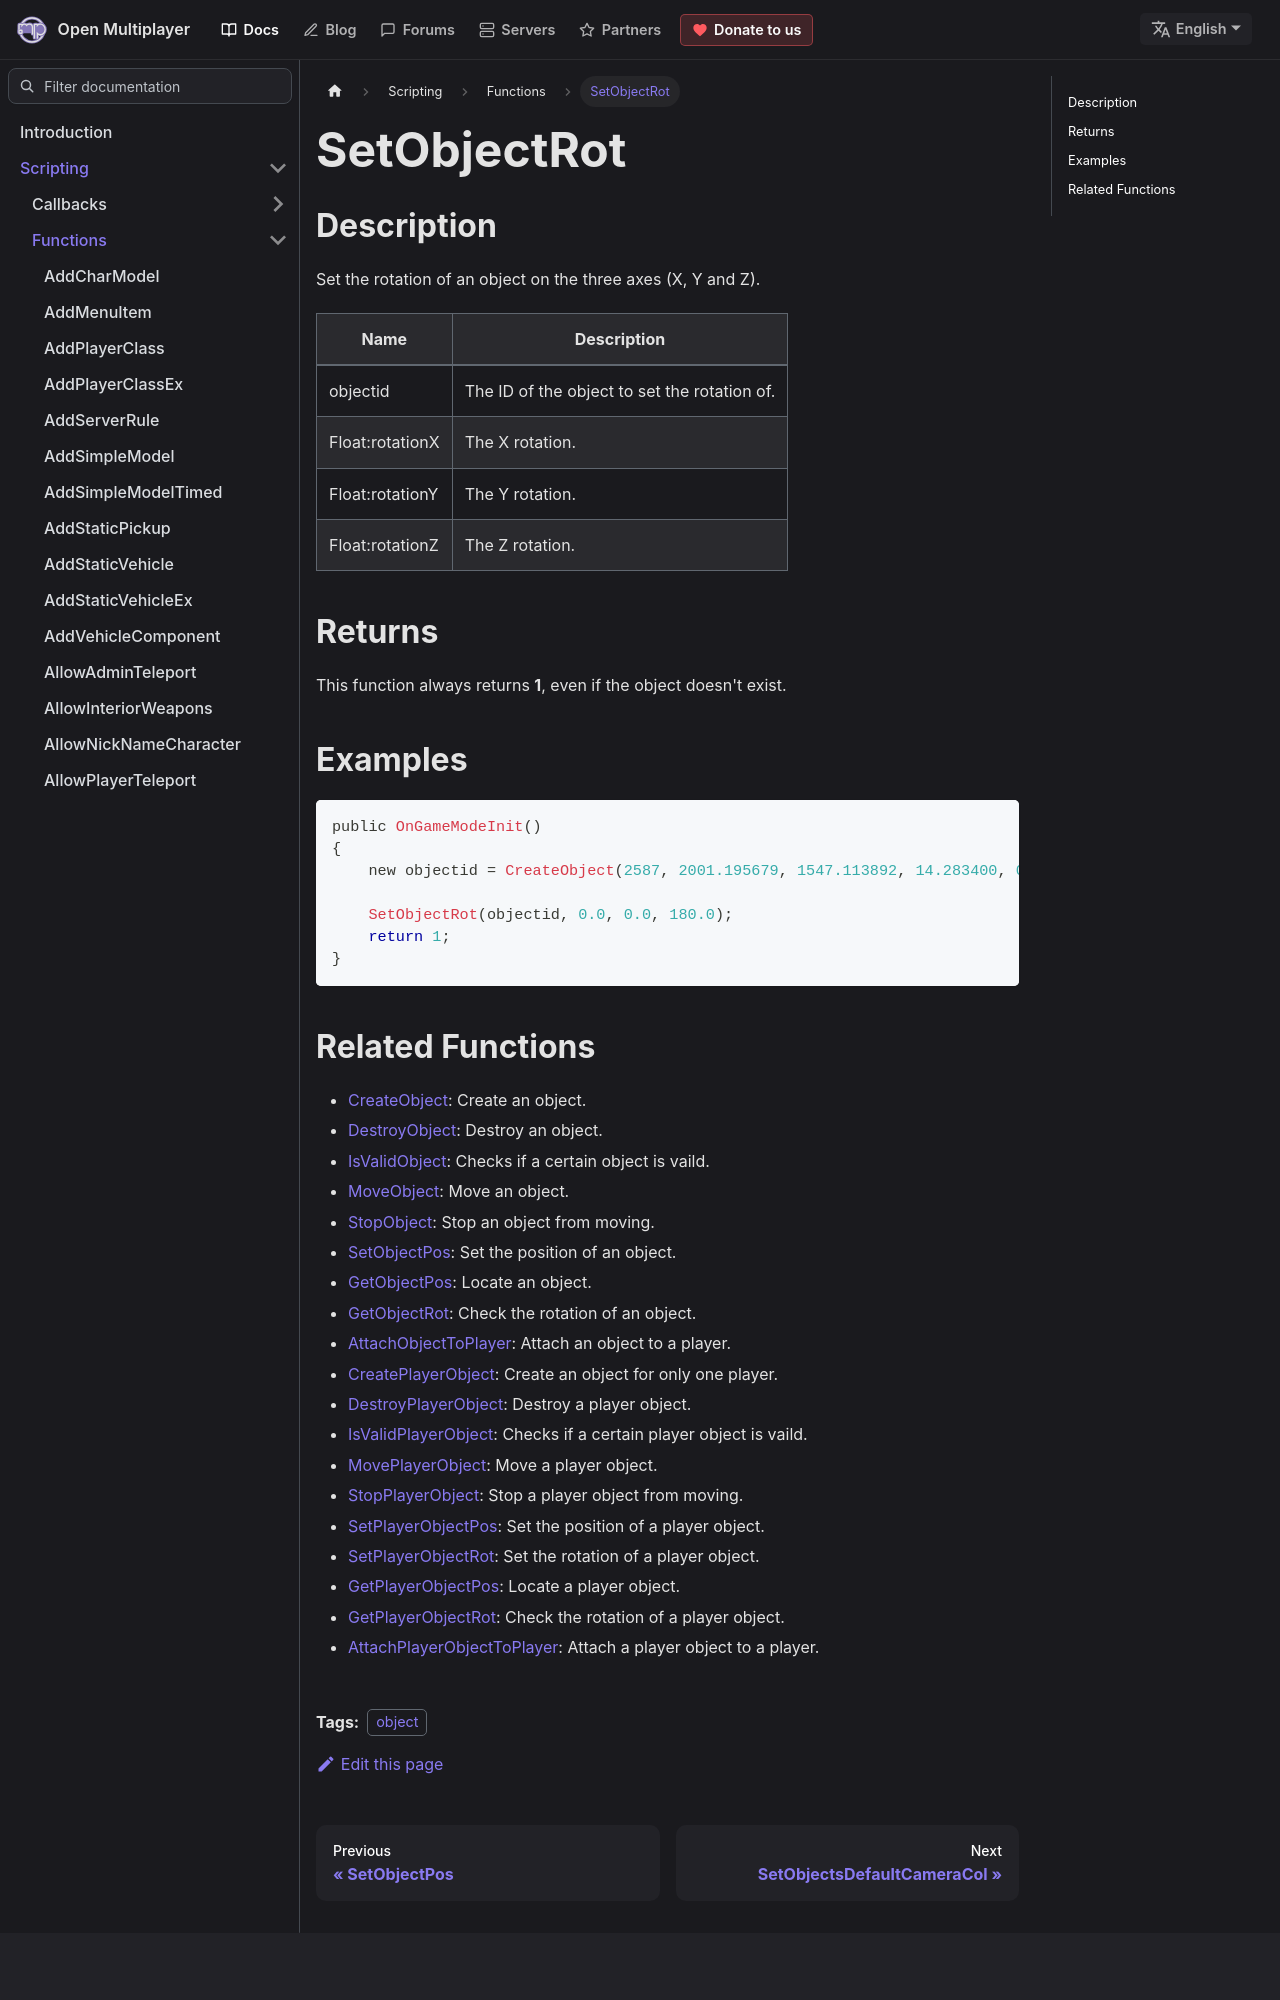

repository: openmultiplayer/web · page: docs/scripting/functions/SetObjectRot.html · generator: docusaurus

---
title: SetObjectRot
sidebar_label: SetObjectRot
description: Set the rotation of an object on the three axes (X, Y and Z).
tags: ["object"]
---

## Description

Set the rotation of an object on the three axes (X, Y and Z).

| Name            | Description                                  |
| --------------- | -------------------------------------------- |
| objectid        | The ID of the object to set the rotation of. |
| Float:rotationX | The X rotation.                              |
| Float:rotationY | The Y rotation.                              |
| Float:rotationZ | The Z rotation.                              |

## Returns

This function always returns **1**, even if the object doesn't exist.

## Examples

```c
public OnGameModeInit()
{
    new objectid = CreateObject(2587, 2001.195679, 1547.113892, 14.283400, 0.0, 0.0, 96.0);

    SetObjectRot(objectid, 0.0, 0.0, 180.0);
    return 1;
}
```
